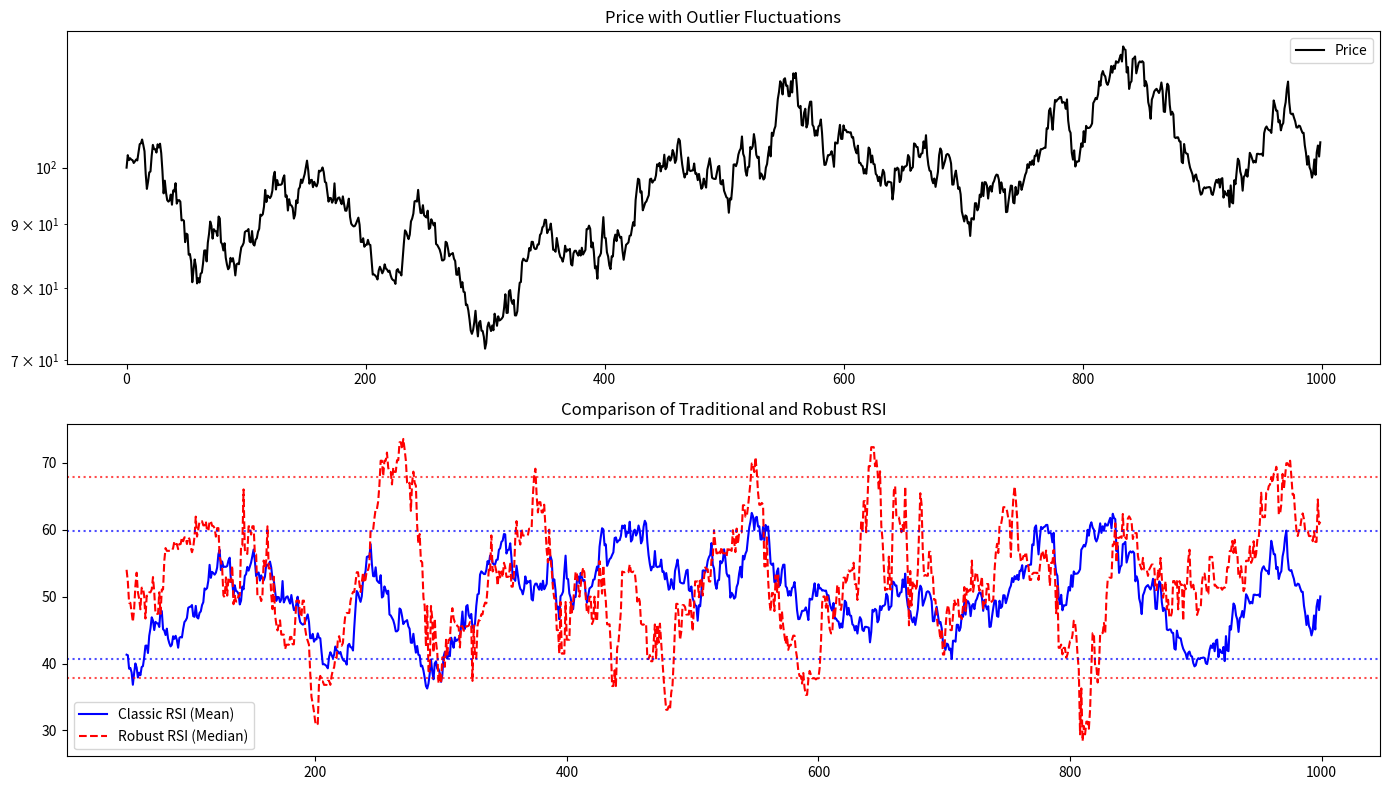

Write Python code to recreate this figure.
import numpy as np
import pandas as pd
import matplotlib.pyplot as plt

# Generate random price data with some outlier spikes
#n = 1000
#price = 100 + np.cumsum(np.random.randn(n) * 1.0)   # random trend

def Generate_Prices(start_price, Volatility, Direction_Bias, num_days):
    import random
    prices = [start_price]
    changes = [0]
    for i in range(num_days-1):
        Var = random.uniform(-1, 1)*random.uniform(0, 1)*Volatility
        price = prices[-1] *(1 + Var + Direction_Bias)
        prices.append(price)
        changes.append(prices[-1] / prices[i-1] - 1)
    return prices



def traditional_rsi(prices, window):
    delta = np.diff(prices, prepend=prices[0])
    gain = np.where(delta > 0, delta, 0.0)
    loss = np.where(delta < 0, -delta, 0.0)
    avg_gain = np.full_like(gain, np.nan, dtype=float)
    avg_loss = np.full_like(loss, np.nan, dtype=float)
    # initial simple average
    avg_gain[window] = np.mean(gain[1:window+1])
    avg_loss[window] = np.mean(loss[1:window+1])
    # Wilder smoothing (EMA with alpha = 1/window)
    alpha = 1.0 / window
    for i in range(window+1, len(prices)):
        avg_gain[i] = alpha * gain[i] + (1 - alpha) * avg_gain[i-1]
        avg_loss[i] = alpha * loss[i] + (1 - alpha) * avg_loss[i-1]
    rs = avg_gain / avg_loss
    rsi = 100.0 - (100.0 / (1.0 + rs))
    return rsi

def robust_rsi_median(prices, window):
    delta = np.diff(prices, prepend=prices[0])
    rsi_rob = np.full(len(prices), np.nan)
    for i in range(window, len(prices)):
        # extract recent window
        window_delta = delta[i-window+1 : i+1]
        gains = window_delta[window_delta > 0]
        losses = -window_delta[window_delta < 0]
        median_gain = np.median(gains) if len(gains) > 0 else 0.0
        median_loss = np.median(losses) if len(losses) > 0 else 0.0
        if median_loss == 0:
            rs = 100.0 if median_gain > 0 else 1.0   # if no loss
        else:
            rs = median_gain / median_loss
        rsi_rob[i] = 100.0 - (100.0 / (1.0 + rs))
    return rsi_rob

# Calculation
start_price, Volatility, Direction_Bias, num_days = 100, 0.05, -0.0001, 1000
price = Generate_Prices(start_price, Volatility, Direction_Bias, num_days)

window = 50
rsi_trad = traditional_rsi(price, window)
rsi_med = robust_rsi_median(price, window)

# Display
plt.figure(figsize=(14, 8))
plt.subplot(2,1,1)
plt.plot(price, label='Price', color='black')
plt.title('Price with Outlier Fluctuations')
plt.semilogy()
plt.legend()

plt.subplot(2,1,2)
plt.plot(rsi_trad, label='Classic RSI (Mean)', color='blue')
plt.plot(rsi_med, label='Robust RSI (Median)', color='red', linestyle='--')
MINt = np.quantile(rsi_trad[window:], 0.05)
MAXt = np.quantile(rsi_trad[window:], 0.95)
MINr = np.quantile(rsi_med[window:], 0.05)
MAXr = np.quantile(rsi_med[window:], 0.95)
print(f"5th percentile threshold: {MINt:.2f}, 95th percentile threshold: {MAXt:.2f}")
print(f"5th percentile threshold: {MINr:.2f}, 95th percentile threshold: {MAXr:.2f}")
plt.axhline(MAXt, color='blue', linestyle=':', alpha=0.7)
plt.axhline(MINt, color='blue', linestyle=':', alpha=0.7)
plt.axhline(MAXr, color='red', linestyle=':', alpha=0.7)
plt.axhline(MINr, color='red', linestyle=':', alpha=0.7)
plt.title('Comparison of Traditional and Robust RSI')
plt.legend()
plt.tight_layout()
plt.show()
